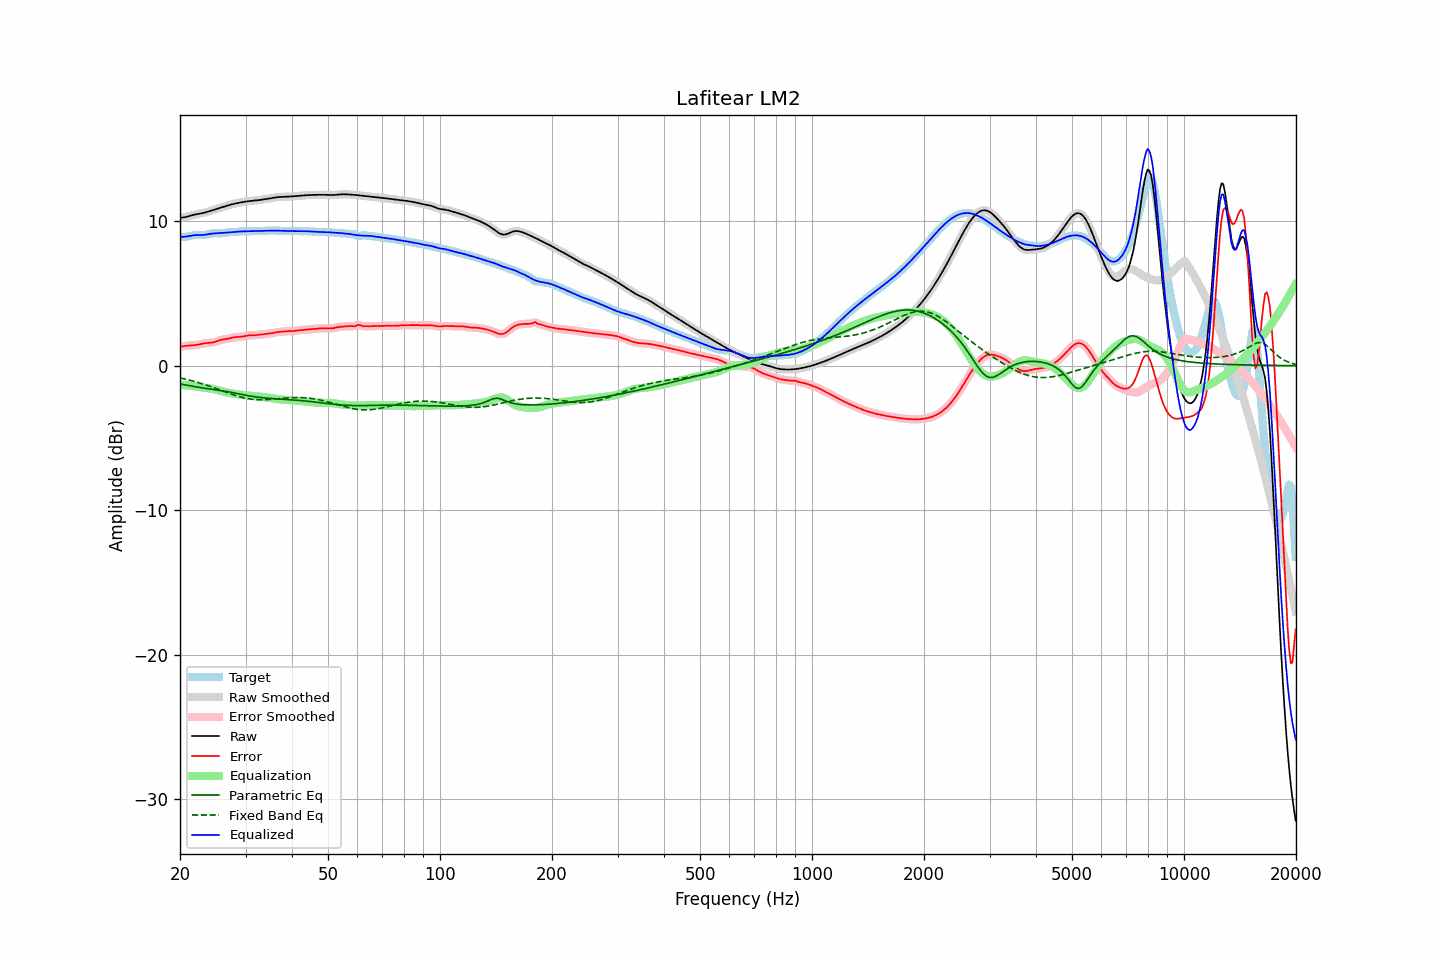

The data file committed next to this chart (first rows):
frequency, raw, error, smoothed, error_smoothed, equalization, parametric_eq, fixed_band_eq, equalized_raw, equalized_smoothed, target
20.00, 10.22, 1.31, 10.22, 1.31, -1.32, -1.27, -0.85, 8.90, 8.90, 8.91
20.20, 10.23, 1.33, 10.23, 1.33, -1.33, -1.29, -0.87, 8.90, 8.90, 8.91
20.40, 10.25, 1.34, 10.25, 1.34, -1.34, -1.31, -0.90, 8.91, 8.91, 8.91
20.61, 10.27, 1.36, 10.27, 1.36, -1.35, -1.33, -0.92, 8.91, 8.92, 8.91
20.81, 10.29, 1.37, 10.29, 1.37, -1.36, -1.35, -0.95, 8.93, 8.93, 8.92
21.02, 10.32, 1.38, 10.32, 1.38, -1.37, -1.37, -0.98, 8.95, 8.95, 8.94
21.23, 10.35, 1.39, 10.35, 1.39, -1.39, -1.39, -1.00, 8.97, 8.97, 8.96
21.44, 10.39, 1.40, 10.39, 1.40, -1.40, -1.41, -1.03, 8.99, 8.99, 8.98
21.66, 10.42, 1.41, 10.42, 1.41, -1.41, -1.43, -1.06, 9.01, 9.01, 9.01
21.87, 10.45, 1.42, 10.44, 1.42, -1.42, -1.45, -1.09, 9.02, 9.02, 9.03
22.09, 10.47, 1.43, 10.47, 1.43, -1.44, -1.47, -1.13, 9.03, 9.03, 9.04
22.31, 10.49, 1.45, 10.49, 1.45, -1.45, -1.49, -1.16, 9.03, 9.03, 9.04
22.54, 10.51, 1.47, 10.51, 1.47, -1.47, -1.51, -1.19, 9.03, 9.03, 9.04
22.76, 10.52, 1.49, 10.52, 1.49, -1.49, -1.52, -1.23, 9.03, 9.03, 9.03
22.99, 10.55, 1.52, 10.55, 1.52, -1.51, -1.54, -1.26, 9.04, 9.04, 9.03
23.22, 10.57, 1.54, 10.57, 1.54, -1.53, -1.56, -1.30, 9.04, 9.05, 9.03
23.45, 10.60, 1.56, 10.60, 1.56, -1.54, -1.58, -1.33, 9.06, 9.06, 9.05
23.69, 10.64, 1.57, 10.64, 1.57, -1.56, -1.59, -1.37, 9.08, 9.08, 9.07
23.92, 10.67, 1.57, 10.67, 1.57, -1.57, -1.61, -1.41, 9.10, 9.10, 9.10
24.16, 10.70, 1.58, 10.70, 1.58, -1.59, -1.62, -1.45, 9.12, 9.12, 9.12
24.40, 10.74, 1.59, 10.74, 1.59, -1.61, -1.64, -1.49, 9.13, 9.13, 9.15
24.65, 10.77, 1.61, 10.77, 1.61, -1.63, -1.65, -1.53, 9.14, 9.14, 9.16
24.89, 10.81, 1.64, 10.81, 1.65, -1.66, -1.67, -1.57, 9.15, 9.15, 9.16
25.14, 10.84, 1.68, 10.84, 1.68, -1.69, -1.68, -1.61, 9.16, 9.16, 9.16
25.39, 10.88, 1.73, 10.88, 1.72, -1.72, -1.70, -1.65, 9.16, 9.16, 9.15
25.65, 10.92, 1.76, 10.92, 1.76, -1.75, -1.72, -1.69, 9.17, 9.17, 9.15
25.91, 10.95, 1.79, 10.95, 1.79, -1.78, -1.73, -1.73, 9.17, 9.17, 9.16
26.16, 10.99, 1.81, 10.99, 1.81, -1.81, -1.75, -1.77, 9.18, 9.18, 9.17
26.43, 11.02, 1.83, 11.02, 1.83, -1.83, -1.77, -1.81, 9.19, 9.19, 9.19
26.69, 11.06, 1.85, 11.06, 1.85, -1.86, -1.79, -1.85, 9.20, 9.20, 9.21
26.96, 11.09, 1.87, 11.09, 1.87, -1.88, -1.81, -1.89, 9.21, 9.21, 9.22
27.23, 11.12, 1.89, 11.12, 1.89, -1.90, -1.83, -1.93, 9.22, 9.22, 9.23
27.50, 11.15, 1.92, 11.15, 1.92, -1.92, -1.85, -1.97, 9.23, 9.23, 9.23
27.77, 11.18, 1.95, 11.18, 1.95, -1.94, -1.87, -2.01, 9.24, 9.24, 9.23
28.05, 11.20, 1.97, 11.20, 1.96, -1.95, -1.89, -2.05, 9.25, 9.25, 9.24
28.33, 11.23, 1.98, 11.23, 1.98, -1.97, -1.92, -2.08, 9.26, 9.26, 9.25
28.62, 11.25, 1.98, 11.25, 1.98, -1.98, -1.94, -2.12, 9.27, 9.27, 9.27
28.90, 11.27, 1.99, 11.27, 1.99, -2.00, -1.96, -2.15, 9.27, 9.27, 9.28
29.19, 11.29, 2.00, 11.29, 2.00, -2.01, -1.98, -2.18, 9.28, 9.28, 9.29
29.48, 11.31, 2.01, 11.31, 2.02, -2.03, -2.01, -2.21, 9.28, 9.28, 9.30
29.78, 11.33, 2.04, 11.33, 2.04, -2.04, -2.03, -2.23, 9.29, 9.29, 9.29
30.08, 11.35, 2.06, 11.35, 2.06, -2.05, -2.05, -2.26, 9.29, 9.29, 9.29
30.38, 11.36, 2.08, 11.36, 2.08, -2.07, -2.07, -2.28, 9.30, 9.30, 9.28
30.68, 11.38, 2.09, 11.38, 2.09, -2.08, -2.09, -2.30, 9.30, 9.30, 9.29
30.99, 11.39, 2.09, 11.39, 2.10, -2.09, -2.11, -2.31, 9.30, 9.30, 9.30
31.30, 11.40, 2.10, 11.40, 2.10, -2.10, -2.13, -2.33, 9.30, 9.30, 9.31
31.61, 11.41, 2.10, 11.41, 2.10, -2.11, -2.15, -2.34, 9.30, 9.30, 9.31
31.93, 11.42, 2.11, 11.42, 2.11, -2.12, -2.16, -2.35, 9.31, 9.31, 9.32
32.24, 11.43, 2.12, 11.43, 2.12, -2.13, -2.18, -2.36, 9.31, 9.31, 9.31
32.57, 11.45, 2.13, 11.45, 2.13, -2.14, -2.19, -2.36, 9.31, 9.31, 9.31
32.89, 11.46, 2.15, 11.46, 2.15, -2.15, -2.20, -2.36, 9.32, 9.32, 9.31
33.22, 11.48, 2.16, 11.48, 2.16, -2.16, -2.22, -2.36, 9.32, 9.32, 9.31
33.55, 11.50, 2.18, 11.50, 2.18, -2.17, -2.23, -2.36, 9.32, 9.32, 9.32
33.89, 11.51, 2.19, 11.51, 2.19, -2.18, -2.24, -2.36, 9.33, 9.33, 9.33
34.23, 11.53, 2.20, 11.53, 2.20, -2.20, -2.25, -2.35, 9.33, 9.33, 9.33
34.57, 11.55, 2.21, 11.55, 2.21, -2.21, -2.26, -2.34, 9.34, 9.34, 9.34
34.92, 11.57, 2.22, 11.57, 2.22, -2.23, -2.27, -2.34, 9.34, 9.34, 9.35
35.27, 11.59, 2.24, 11.59, 2.24, -2.25, -2.27, -2.33, 9.34, 9.34, 9.35
35.62, 11.61, 2.26, 11.61, 2.26, -2.26, -2.28, -2.32, 9.34, 9.34, 9.35
35.97, 11.62, 2.28, 11.62, 2.28, -2.28, -2.29, -2.31, 9.34, 9.34, 9.34
... 635 more rows
